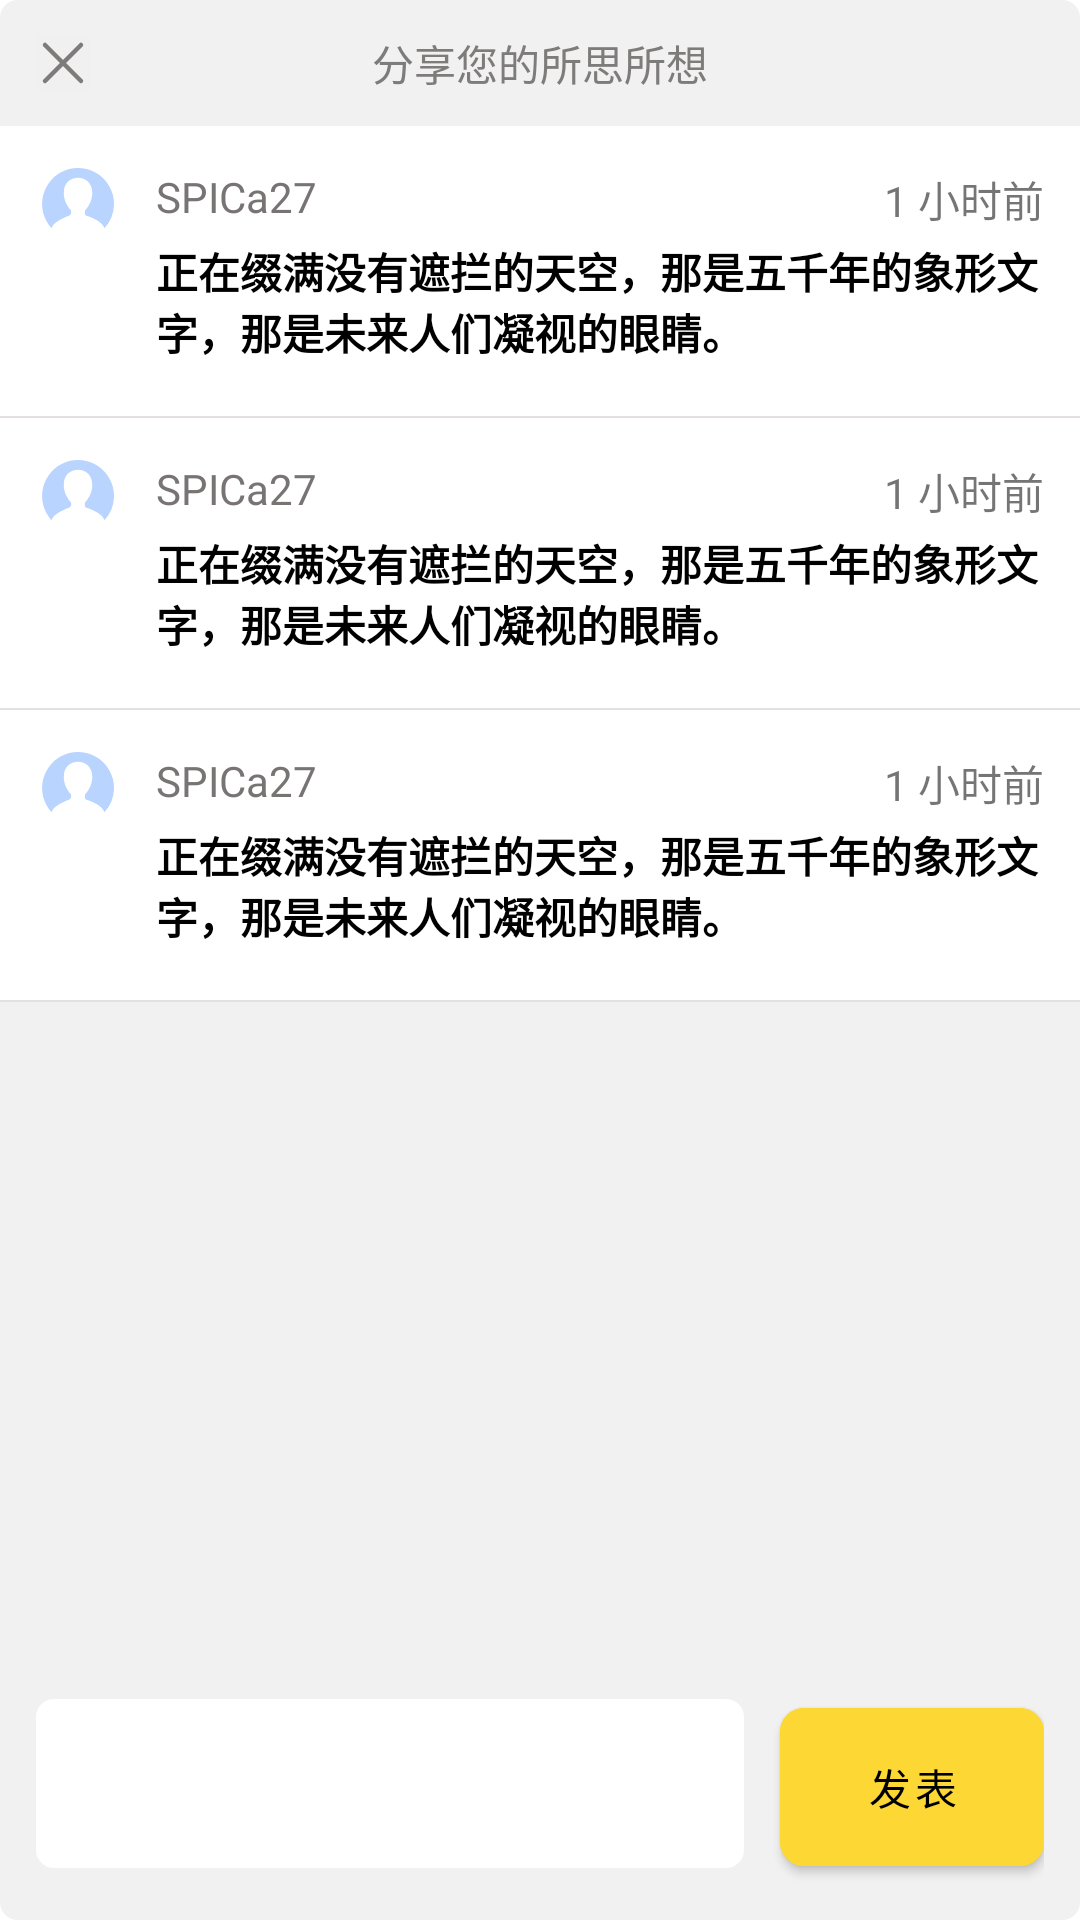

Layout XML and referenced resources for this Android screen:
<!-- AndroidManifest.xml: application theme Theme.App -->
<!-- res/layout/dialog_comment.xml -->
<?xml version="1.0" encoding="utf-8"?>
<androidx.constraintlayout.widget.ConstraintLayout
    xmlns:android="http://schemas.android.com/apk/res/android"
    xmlns:app="http://schemas.android.com/apk/res-auto"
    android:layout_width="match_parent"
    android:layout_height="match_parent"
    android:background="@drawable/bg_comment"
    android:layout_gravity="center">

    <LinearLayout
        android:layout_width="match_parent"
        android:layout_height="match_parent"
        android:orientation="vertical">

        <FrameLayout
            android:layout_width="match_parent"
            android:layout_height="wrap_content"
            android:orientation="horizontal">

            <androidx.appcompat.widget.AppCompatImageView
                android:layout_width="18dp"
                android:layout_height="18dp"
                android:src="@drawable/ic_close"
                android:layout_margin="12dp"
                app:tint="@color/textColorPrimaryLight" />

            <androidx.appcompat.widget.AppCompatTextView
                android:layout_width="wrap_content"
                android:layout_height="wrap_content"
                android:layout_gravity="center"
                android:text="分享您的所思所想"
                android:textColor="@color/textColorPrimaryLight" />

        </FrameLayout>

        <include layout="@layout/item_comment" />

        <View
            android:layout_width="match_parent"
            android:layout_height="2px"
            android:background="@color/line_divider" />

        <include layout="@layout/item_comment" />

        <View
            android:layout_width="match_parent"
            android:layout_height="2px"
            android:background="@color/line_divider" />

        <include layout="@layout/item_comment" />

        <View
            android:layout_width="match_parent"
            android:layout_height="2px"
            android:background="@color/line_divider" />

        <LinearLayout
            android:layout_width="match_parent"
            android:layout_height="0dp"
            android:layout_weight="1"
            android:paddingBottom="12dp"
            android:paddingStart="12dp"
            android:paddingEnd="12dp"
            android:gravity="bottom">

            <androidx.appcompat.widget.AppCompatEditText
                android:layout_width="0dp"
                android:layout_height="wrap_content"
                android:padding="16dp"
                android:layout_weight="1"
                android:background="@drawable/bg_edit_round" />

            <com.google.android.material.button.MaterialButton
                android:layout_width="wrap_content"
                android:layout_height="wrap_content"
                android:layout_marginStart="12dp"
                app:cornerRadius="8dp"
                android:paddingTop="16dp"
                android:backgroundTint="#FDD835"
                android:textColor="@color/textColorPrimary"
                android:text="发表"
                android:paddingBottom="16dp" />

        </LinearLayout>
    </LinearLayout>

</androidx.constraintlayout.widget.ConstraintLayout>
<!-- res/layout/item_comment.xml (included above) -->
<RelativeLayout
    xmlns:android="http://schemas.android.com/apk/res/android"
    xmlns:tools="http://schemas.android.com/tools"
    android:layout_width="match_parent"
    android:layout_height="wrap_content"
    android:clickable="true"
    android:background="@color/white"
    android:focusable="true">

    <ImageView
        android:id="@+id/icon"
        android:layout_width="24dp"
        android:layout_height="24dp"
        android:src="@drawable/ic_default_avatar"
        tools:ignore="ContentDescription"
        android:layout_marginTop="14dp"
        android:layout_marginStart="14dp"
        android:layout_marginEnd="14dp"
        android:layout_marginBottom="14dp" />

    <TextView
        android:id="@+id/category_name"
        android:layout_width="wrap_content"
        android:layout_height="wrap_content"
        android:layout_toEndOf="@id/icon"
        android:layout_alignTop="@id/icon"
        android:lines="1"
        android:textColor="@color/textColorPrimaryHint"
        android:layout_alignBottom="@id/icon"
        android:text="SPICa27" />

    <TextView
        android:id="@+id/published_at"
        android:layout_width="wrap_content"
        android:layout_height="wrap_content"
        android:layout_marginStart="8dp"
        android:layout_marginEnd="12dp"
        android:layout_alignParentEnd="true"
        android:layout_alignTop="@id/category_name"
        android:layout_alignBottom="@id/category_name"

        android:text="1 小时前" />

    <TextView
        android:id="@+id/comment"
        android:layout_width="wrap_content"
        android:layout_height="wrap_content"
        android:paddingBottom="18dp"
        android:textSize="14sp"
        android:layout_marginEnd="12dp"
        android:textStyle="bold"
        android:maxLines="12"
        android:textColor="@color/textColorPrimary"
        android:layout_below="@id/category_name"
        android:layout_alignStart="@id/category_name"
        android:text="@string/welcome_desc" />

</RelativeLayout>
<!-- resources referenced by this layout -->
<resources>
  <color name="line_divider">#E5E0E0</color>
  <color name="textColorPrimary">#ff000000</color>
  <color name="textColorPrimaryHint">#787474</color>
  <color name="textColorPrimaryLight">#de6c6969</color>
  <color name="white">#FFFFFFFF</color>
  <!-- drawable bg_comment (drawable) -->
  <?xml version="1.0" encoding="utf-8"?>
  <shape
      xmlns:android="http://schemas.android.com/apk/res/android">
  
      
  
      <corners android:radius="6dp" />
  
      <solid android:color="@color/window_background" />
      <stroke android:color="@color/window_background" />
  
  </shape>
  <!-- drawable bg_edit_round (drawable) -->
  <?xml version="1.0" encoding="utf-8"?>
  <shape
      xmlns:android="http://schemas.android.com/apk/res/android">
  
      
  
      <corners android:radius="6dp" />
  
      <solid android:color="@color/white" />
      <stroke android:color="@color/white" />
  
  </shape>
  <!-- drawable ic_close (drawable) -->
  <vector xmlns:android="http://schemas.android.com/apk/res/android"
      android:width="24dp"
      android:height="24dp"
      android:viewportWidth="48"
      android:viewportHeight="48">
    <path
        android:pathData="M0,0h48v48h-48z"
        android:fillColor="#ffffff"
        android:fillAlpha="0.01"/>
    <path
        android:pathData="M8,8L40,40"
        android:strokeLineJoin="round"
        android:strokeWidth="4"
        android:fillColor="#00000000"
        android:strokeColor="#333"
        android:strokeLineCap="round"/>
    <path
        android:pathData="M8,40L40,8"
        android:strokeLineJoin="round"
        android:strokeWidth="4"
        android:fillColor="#00000000"
        android:strokeColor="#333"
        android:strokeLineCap="round"/>
  </vector>
  <!-- drawable ic_default_avatar (drawable) -->
  <vector xmlns:android="http://schemas.android.com/apk/res/android"
      android:width="200dp"
      android:height="200dp"
      android:viewportWidth="1024"
      android:viewportHeight="1024">
    <path
        android:pathData="M0,512.08A511.92,511.92 0,1 0,511.92 0,511.97 511.97,0 0,0 0,512.08z"
        android:fillColor="#FFFFFF"/>
    <path
        android:pathData="M887.49,857.89c-13.7,-71.82 -139.9,-140.46 -253.16,-177.96 -5.54,-1.85 -40.01,-17.34 -18.42,-82.8 56.43,-57.81 99.21,-150.92 99.21,-242.6 0,-140.82 -93.83,-214.74 -202.89,-214.74s-202.63,73.82 -202.63,214.74c0,91.98 42.78,185.45 99.32,243.16 22.06,57.71 -17.34,79.21 -25.65,82.08 -107.73,38.83 -232.9,107.73 -246.7,177.96a511.31,511.31 0,1 1,887.49 -346.64,507.87 507.87,0 0,1 -136.56,346.79"
        android:fillColor="#B8D4FF"/>
  </vector>
  <string name="welcome_desc">正在缀满没有遮拦的天空，那是五千年的象形文字，那是未来人们凝视的眼睛。</string>
  <style name="Theme.App" parent="Theme.MaterialComponents.DayNight.NoActionBar">
          
          <item name="colorPrimary">@color/purple_500</item>
          <item name="colorPrimaryVariant">@color/purple_700</item>
          <item name="colorOnPrimary">@color/white</item>
          
          <item name="colorSecondary">@color/teal_200</item>
          <item name="colorSecondaryVariant">@color/teal_700</item>
          <item name="colorOnSecondary">@color/black</item>
          
          <item name="android:statusBarColor" tools:targetApi="l">@color/white</item>
          <item name="android:windowLightStatusBar">true</item>
      </style>
  <color name="window_background">#f1f1f1</color>
  <color name="purple_500">#FF6200EE</color>
  <color name="purple_700">#FF3700B3</color>
  <color name="teal_200">#FF03DAC5</color>
  <color name="teal_700">#FF018786</color>
  <color name="black">#FF000000</color>
</resources>
